Run: headless pygame with SDL's dummy video driver; simulated clock (each Clock.tick advances the game by its frame time, no real sleeping); random seed 0; keys injected as events and as key.get_pressed() state; no mouse input.
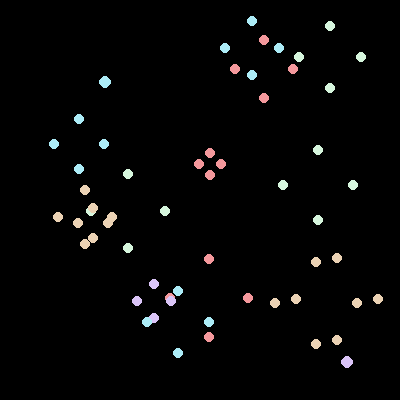
Frame 1 of 4 · flips 1–60 · no input
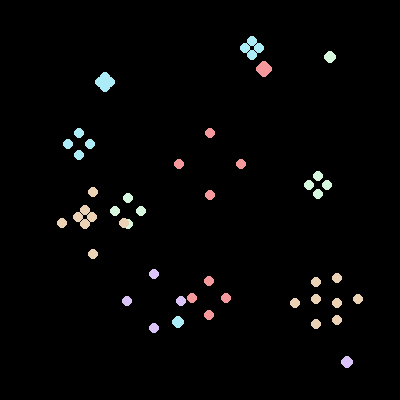
Frame 2 of 4 · flips 61–180 · tapped SPACE, RETURN · held RIGHT (→), D
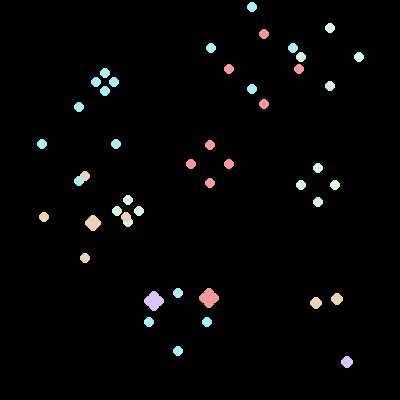
Frame 3 of 4 · flips 181–300 · held DOWN (↓), S
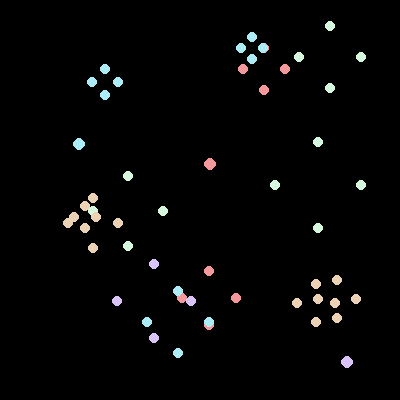
Frame 4 of 4 · flips 301–420 · held LEFT (←), A, UP (↑), W

The pygame program that drew these frames:

# -*- coding: utf-8 -*-
"""
Created on Mon Apr 20 21:10:29 2020

@author: Abigail Hutabarat

This is the second function in my series of functions for my final project. It
draws four circles that ease in and out to make diamond sort of shapes. 

Inspiration for this came from Saskia Freeke:
    https://twitter.com/sasj_nl/status/1239304797330845697
    I really like her style of generative art which is geometric shapes that
    move in a sort of mesmerizing way, and I saw the circles in this one and
    thought, 'hey, I can do that' which is why I chose to do this one.
"""

import pygame
from random import *
import time #it's seizure inducing without it

#VARIABLES
# variables needed to work
numClumps = randint(10,20) #a clump is a group of four dots that look together
#the circles moving in and out have a sort of calming feel, so I'm going to have one speed to rule them all
speedConst = 1 #speed is how much the dots move with each run

# variables in the master that are here just to make it work
size = 400 #window size
window = pygame.display.set_mode((size,size))
paleGreen = (214,246,221)
palePurp = (218,196,247)
paleRed = (244,152,156)
paleYellow = (235,210,180)
paleBlue = (172, 236, 247)
colorList = [paleGreen, palePurp, paleRed, paleYellow, paleBlue]

#FUNCTIONS
def makeObjects(size, speedConstant, surface):
    '''This function makes a master object list that gets returned. One object
    is a group of four dots.'''
    function2Objects = []
    for i in range(numClumps):
        function2Objects.append(explodingDots(size, speedConst, window)) 
    return function2Objects
                               
def draw(numberOfClumps, objectList):
    '''Draws the circles'''
    time.sleep(.05) #slows down Python so the circle movement is visible and its not a series of flashes
    for i in range(numberOfClumps):
        objectList[i].drawDots()

#CLASSES                                
class explodingDots():
    def __init__(self, canvasSize, speed, surface):
        '''Initializing the object and giving it attributes.'''
        self.maxDistance = randint(20,50)
        self.radius = 5 #arbitrarily chosen constant
        #the following four variables are calculations so that the dots will not go off screen
        xMin = 0+self.maxDistance+self.radius
        yMin = 0+self.maxDistance+self.radius
        xMax = canvasSize-self.maxDistance-self.radius
        yMax = canvasSize-self.maxDistance-self.radius
        #home position is the center of the four dots radiating outward
        self.homePosition = (randint(xMin,xMax),randint(yMin,yMax))
        #The following four variables are so that they all originate at the
        #defined home position. But I need four variables to put 
        homePositionOne = [self.homePosition[0],self.homePosition[1]]
        homePositionTwo = [self.homePosition[0],self.homePosition[1]]
        homePositionThree = [self.homePosition[0],self.homePosition[1]]
        homePositionFour = [self.homePosition[0],self.homePosition[1]]
        #Order of dots: unit circle: right, up, left, down
        #Position dots has a list of tuples, each tuple is a position that can be independently changed
        self.positionDots = [homePositionOne, homePositionTwo, homePositionThree, homePositionFour]
        #list of speeds so they start moving in the correct direction. 
        #(Not all will move in the same direction at the same time)
        self.speedDots = [speed, -speed, -speed, speed]
        self.surface = surface
        self.color = choice(colorList)
        
    def drawDots(self):
        '''This draws the dots and also does the changes in position so it animates.'''
        for i in range(4): #range of four dots that comprise the up, down, left, right
            pygame.draw.circle(self.surface,self.color,self.positionDots[i],self.radius)
            if i%2 == 0:
                '''If it is an even number, 0 or 2, the x direction is the one
                that moves.'''
                self.positionDots[i][0] += self.speedDots[i]
            else:
                '''If it isn't an even number, it must be an odd number, 1 or 3,
                and the y direction is the one that moves.'''
                self.positionDots[i][1] += self.speedDots[i]

        if self.positionDots[0][0] >= (self.homePosition[0] + self.maxDistance) or self.positionDots[0][0] <= self.homePosition[0]:
            '''This checks if the right moving dot x position is greater 
            than the max distance it should travel or less than the origin 
            position, it will cause all of the speeds to flip direction.
            This is because they all move the same distance, so when one
            changes direction, all of them will.'''
            for i in range(4):
                self.speedDots[i] *= -1
            
#LETS MAKE OBJECTS
objectList = makeObjects(size, speedConst, window)
        
#also, game loop copied from Dr. Z's OOP API from https://repl.it/@sazamore/OOP-API 
#GAME LOOP

run = True

while run:
    window.fill((0,0,0))
    for event in pygame.event.get():
        if event.type == pygame.QUIT:
            pygame.quit()
            run = False
    draw(numClumps, objectList)
    #update screen
    pygame.display.update()
    
pygame.quit()
